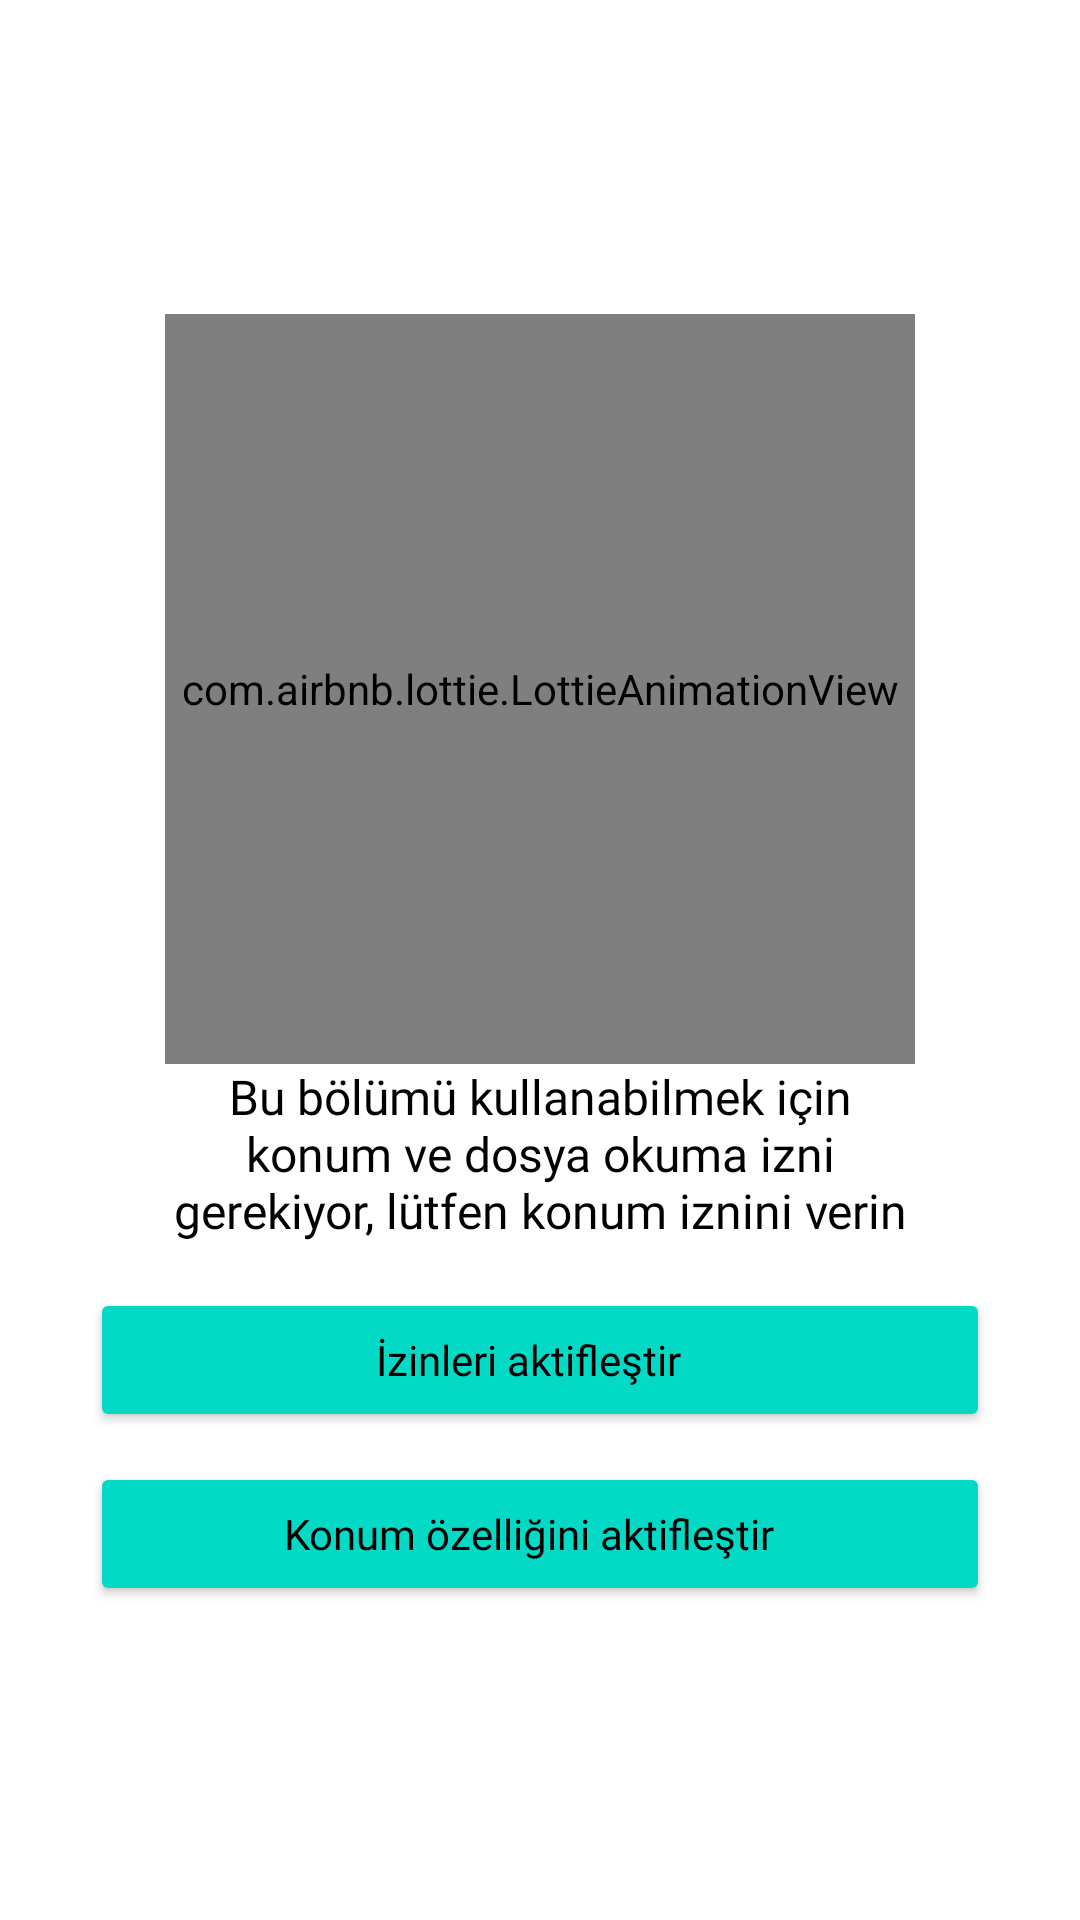

Write the Android layout XML for this screen, with the resource values it uses.
<!-- AndroidManifest.xml: application theme Theme.DurakCepte -->
<!-- res/layout/fragment_permissions.xml -->
<?xml version="1.0" encoding="utf-8"?>
<androidx.constraintlayout.widget.ConstraintLayout
    xmlns:android="http://schemas.android.com/apk/res/android"
    xmlns:tools="http://schemas.android.com/tools"
    android:layout_width="match_parent"
    android:layout_height="match_parent"
    xmlns:app="http://schemas.android.com/apk/res-auto"
    tools:context=".view.PermissionsFragment">

    <androidx.appcompat.widget.LinearLayoutCompat
        android:layout_width="wrap_content"
        android:layout_height="wrap_content"
        android:orientation="vertical"
        app:layout_constraintTop_toTopOf="parent"
        app:layout_constraintStart_toStartOf="parent"
        app:layout_constraintEnd_toEndOf="parent"
        app:layout_constraintBottom_toBottomOf="parent">

        <com.airbnb.lottie.LottieAnimationView
            android:layout_width="250dp"
            android:layout_height="250dp"
            android:layout_gravity="center"
            app:lottie_rawRes="@raw/phone"
            app:lottie_autoPlay="true"
            app:lottie_loop="true"/>

        <androidx.appcompat.widget.AppCompatTextView
            android:id="@+id/appCompatTextView2"
            android:layout_width="300dp"
            android:layout_height="wrap_content"
            android:gravity="center"
            android:text="@string/location_permission_title"
            android:fontFamily="@font/segoe_ui"
            android:paddingStart="20dp"
            android:paddingEnd="20dp"
            android:textAlignment="center"
            android:textColor="@android:color/black"
            android:textSize="16sp"
            android:layout_gravity="center"/>

        <androidx.appcompat.widget.AppCompatButton
            android:theme="@style/Widget.MaterialComponents.ExtendedFloatingActionButton.Icon"
            android:id="@+id/appCompatButton3"
            android:layout_width="match_parent"
            android:layout_height="wrap_content"
            android:layout_marginTop="15dp"
            android:text="@string/location_permission_button"
            android:fontFamily="@font/magic"
            android:layout_gravity="center"
            android:textAllCaps="false" />

        <androidx.appcompat.widget.AppCompatButton
            android:theme="@style/Widget.MaterialComponents.ExtendedFloatingActionButton.Icon"
            android:textColor="@android:color/black"
            android:id="@+id/appCompatButton4"
            android:layout_width="match_parent"
            android:layout_height="wrap_content"
            android:layout_marginTop="10dp"
            android:text="@string/location_feature_button"
            android:fontFamily="@font/magic"
            android:layout_gravity="center"
            android:textAllCaps="false" />

    </androidx.appcompat.widget.LinearLayoutCompat>


</androidx.constraintlayout.widget.ConstraintLayout>
<!-- resources referenced by this layout -->
<resources>
  <string name="location_feature_button">Konum özelliğini aktifleştir</string>
  <string name="location_permission_button">İzinleri aktifleştir</string>
  <string name="location_permission_title">Bu bölümü kullanabilmek için konum ve dosya okuma izni gerekiyor, lütfen konum iznini verin</string>
  <style name="Theme.DurakCepte" parent="Theme.MaterialComponents.DayNight.NoActionBar">
          
          <item name="colorPrimary">@color/purple_500</item>
          <item name="colorPrimaryVariant">@color/purple_700</item>
          <item name="colorOnPrimary">@android:color/white</item>
          
          <item name="colorSecondary">@color/teal_200</item>
          <item name="colorSecondaryVariant">@color/teal_700</item>
          <item name="colorOnSecondary">@android:color/black</item>
          
          <item name="android:statusBarColor" tools:targetApi="l">?attr/colorPrimaryVariant</item>
          
          <item name="android:textColor">@android:color/black</item>
  
          <item name="android:windowIsTranslucent">true</item>
          <item name="android:colorBackgroundCacheHint">@null</item>
      </style>
  <color name="purple_500">#FF6200EE</color>
  <color name="purple_700">#FF3700B3</color>
  <color name="teal_200">#FF03DAC5</color>
  <color name="teal_700">#FF018786</color>
</resources>
